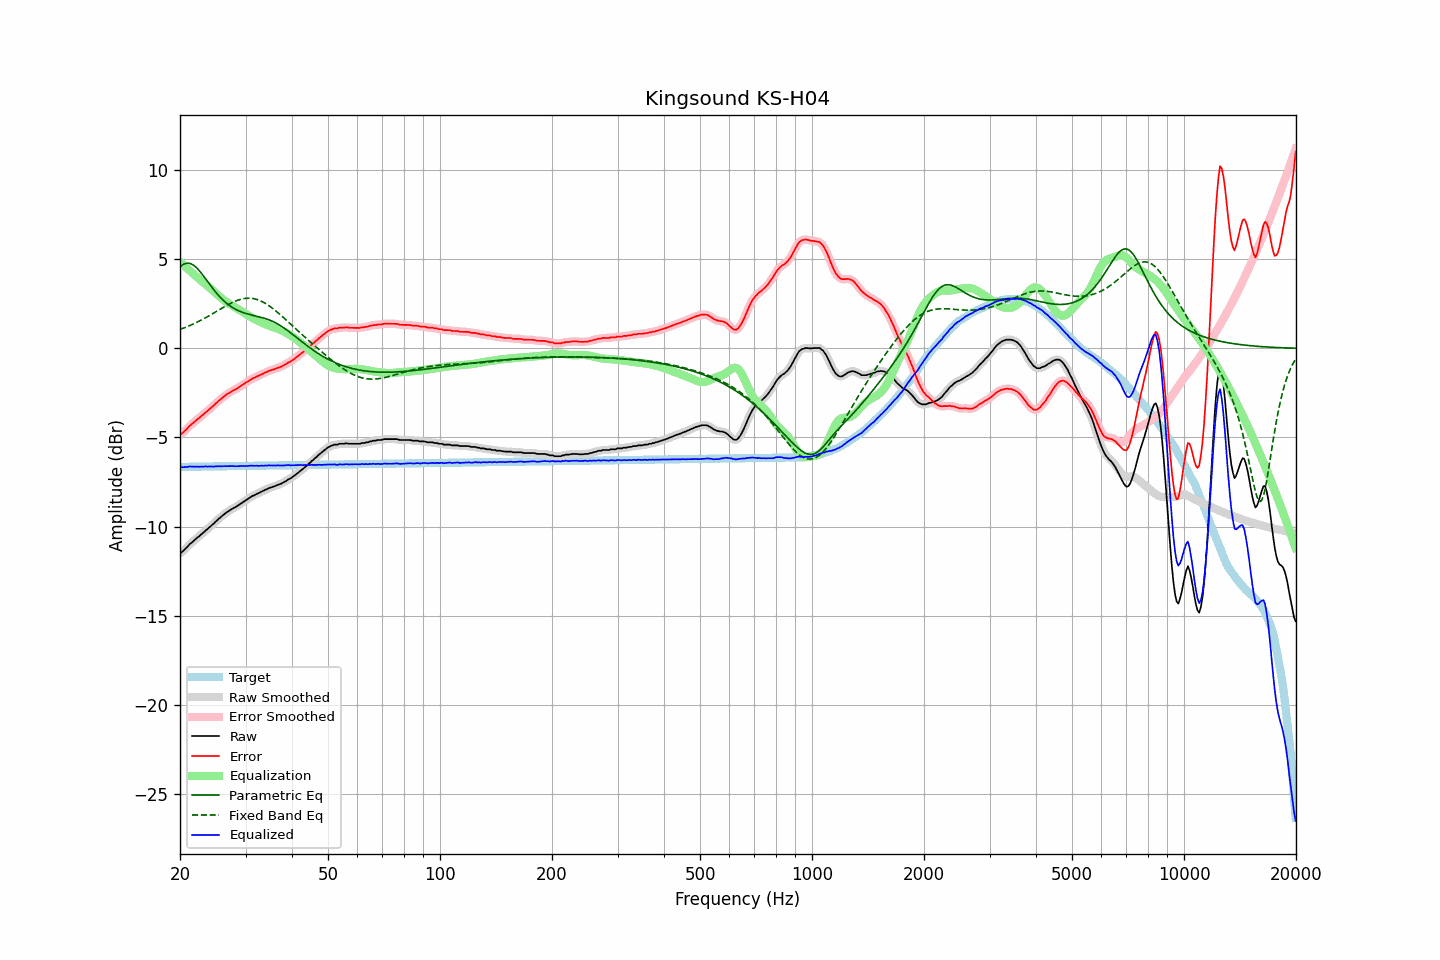

The file beside this chart, header and first rows:
frequency, raw, error, smoothed, error_smoothed, equalization, parametric_eq, fixed_band_eq, equalized_raw, equalized_smoothed, target
20.00, -11.49, -4.84, -11.50, -4.85, 4.87, 4.57, 1.06, -6.62, -6.63, -6.65
20.20, -11.44, -4.79, -11.44, -4.78, 4.78, 4.65, 1.10, -6.66, -6.65, -6.65
20.40, -11.37, -4.72, -11.36, -4.71, 4.70, 4.71, 1.13, -6.68, -6.67, -6.65
20.61, -11.27, -4.63, -11.28, -4.63, 4.61, 4.75, 1.16, -6.66, -6.67, -6.65
20.81, -11.19, -4.54, -11.19, -4.54, 4.53, 4.77, 1.20, -6.66, -6.66, -6.65
21.02, -11.09, -4.45, -11.09, -4.44, 4.45, 4.78, 1.24, -6.65, -6.64, -6.65
21.23, -10.99, -4.35, -11.00, -4.36, 4.36, 4.77, 1.28, -6.63, -6.64, -6.65
21.44, -10.92, -4.28, -10.92, -4.27, 4.28, 4.74, 1.32, -6.64, -6.63, -6.64
21.66, -10.84, -4.20, -10.84, -4.20, 4.20, 4.69, 1.36, -6.64, -6.64, -6.64
21.87, -10.76, -4.12, -10.76, -4.12, 4.12, 4.63, 1.40, -6.64, -6.64, -6.64
22.09, -10.68, -4.04, -10.68, -4.04, 4.04, 4.55, 1.44, -6.64, -6.64, -6.64
22.31, -10.60, -3.96, -10.61, -3.97, 3.97, 4.46, 1.49, -6.63, -6.64, -6.64
22.54, -10.54, -3.91, -10.53, -3.90, 3.89, 4.36, 1.53, -6.65, -6.64, -6.64
22.76, -10.45, -3.82, -10.46, -3.82, 3.82, 4.25, 1.58, -6.63, -6.64, -6.64
22.99, -10.38, -3.75, -10.38, -3.75, 3.74, 4.14, 1.62, -6.64, -6.64, -6.63
23.22, -10.30, -3.67, -10.30, -3.67, 3.67, 4.02, 1.67, -6.63, -6.63, -6.63
23.45, -10.21, -3.58, -10.22, -3.59, 3.59, 3.89, 1.72, -6.62, -6.63, -6.63
23.69, -10.15, -3.52, -10.14, -3.51, 3.52, 3.77, 1.77, -6.64, -6.63, -6.63
23.92, -10.06, -3.43, -10.07, -3.44, 3.44, 3.65, 1.82, -6.63, -6.63, -6.63
24.16, -9.99, -3.36, -9.99, -3.36, 3.36, 3.53, 1.88, -6.63, -6.63, -6.63
24.40, -9.90, -3.28, -9.91, -3.28, 3.28, 3.41, 1.93, -6.63, -6.63, -6.63
24.65, -9.83, -3.21, -9.83, -3.20, 3.20, 3.29, 1.98, -6.64, -6.63, -6.62
24.89, -9.73, -3.11, -9.74, -3.11, 3.12, 3.18, 2.04, -6.62, -6.62, -6.62
25.14, -9.66, -3.04, -9.66, -3.03, 3.03, 3.07, 2.09, -6.63, -6.62, -6.62
25.39, -9.56, -2.94, -9.57, -2.95, 2.95, 2.97, 2.14, -6.61, -6.62, -6.62
25.65, -9.50, -2.88, -9.49, -2.88, 2.88, 2.87, 2.20, -6.63, -6.62, -6.62
25.91, -9.41, -2.80, -9.42, -2.80, 2.80, 2.78, 2.25, -6.61, -6.62, -6.62
26.16, -9.34, -2.73, -9.34, -2.73, 2.73, 2.69, 2.30, -6.61, -6.62, -6.62
26.43, -9.27, -2.66, -9.27, -2.66, 2.66, 2.61, 2.36, -6.62, -6.61, -6.62
26.69, -9.20, -2.59, -9.21, -2.59, 2.59, 2.53, 2.41, -6.61, -6.61, -6.61
26.96, -9.14, -2.53, -9.14, -2.53, 2.53, 2.46, 2.46, -6.61, -6.61, -6.61
27.23, -9.08, -2.47, -9.08, -2.47, 2.48, 2.39, 2.51, -6.61, -6.60, -6.61
27.50, -9.02, -2.41, -9.03, -2.42, 2.42, 2.33, 2.55, -6.60, -6.60, -6.61
27.77, -8.97, -2.36, -8.98, -2.37, 2.37, 2.27, 2.59, -6.60, -6.61, -6.61
28.05, -8.93, -2.33, -8.93, -2.32, 2.32, 2.22, 2.63, -6.62, -6.61, -6.61
28.33, -8.88, -2.28, -8.88, -2.27, 2.27, 2.17, 2.67, -6.62, -6.61, -6.61
28.62, -8.82, -2.22, -8.82, -2.22, 2.21, 2.13, 2.71, -6.61, -6.61, -6.60
28.90, -8.76, -2.16, -8.76, -2.16, 2.16, 2.09, 2.74, -6.60, -6.61, -6.60
29.19, -8.70, -2.10, -8.70, -2.10, 2.10, 2.05, 2.76, -6.60, -6.60, -6.60
29.48, -8.64, -2.04, -8.64, -2.04, 2.04, 2.02, 2.78, -6.60, -6.60, -6.60
29.78, -8.58, -1.99, -8.58, -1.98, 1.98, 1.99, 2.80, -6.60, -6.60, -6.60
30.08, -8.52, -1.93, -8.52, -1.93, 1.92, 1.96, 2.81, -6.60, -6.60, -6.60
30.38, -8.46, -1.87, -8.46, -1.87, 1.87, 1.93, 2.82, -6.60, -6.60, -6.60
30.68, -8.40, -1.81, -8.40, -1.81, 1.81, 1.91, 2.82, -6.59, -6.59, -6.59
30.99, -8.34, -1.75, -8.34, -1.75, 1.76, 1.88, 2.81, -6.59, -6.59, -6.59
31.30, -8.28, -1.69, -8.29, -1.70, 1.71, 1.86, 2.80, -6.58, -6.59, -6.59
31.61, -8.25, -1.66, -8.24, -1.65, 1.66, 1.84, 2.79, -6.59, -6.59, -6.59
31.93, -8.20, -1.61, -8.20, -1.61, 1.61, 1.82, 2.77, -6.59, -6.59, -6.59
32.24, -8.15, -1.57, -8.16, -1.57, 1.57, 1.80, 2.74, -6.58, -6.59, -6.59
32.57, -8.12, -1.54, -8.11, -1.53, 1.53, 1.78, 2.71, -6.60, -6.59, -6.59
32.89, -8.07, -1.49, -8.07, -1.49, 1.48, 1.75, 2.67, -6.59, -6.59, -6.58
33.22, -8.02, -1.44, -8.03, -1.45, 1.44, 1.73, 2.63, -6.58, -6.59, -6.58
33.55, -7.99, -1.41, -7.98, -1.40, 1.40, 1.70, 2.58, -6.59, -6.58, -6.58
33.89, -7.93, -1.35, -7.94, -1.36, 1.36, 1.67, 2.53, -6.57, -6.58, -6.58
34.23, -7.90, -1.32, -7.90, -1.32, 1.32, 1.64, 2.47, -6.58, -6.57, -6.58
34.57, -7.85, -1.28, -7.86, -1.28, 1.29, 1.61, 2.41, -6.57, -6.57, -6.58
34.92, -7.82, -1.25, -7.82, -1.25, 1.25, 1.58, 2.35, -6.57, -6.57, -6.58
35.27, -7.79, -1.22, -7.79, -1.22, 1.22, 1.54, 2.28, -6.58, -6.57, -6.58
35.62, -7.76, -1.19, -7.76, -1.19, 1.19, 1.50, 2.22, -6.58, -6.58, -6.57
35.97, -7.73, -1.16, -7.73, -1.16, 1.16, 1.45, 2.14, -6.58, -6.57, -6.57
... 635 more rows
